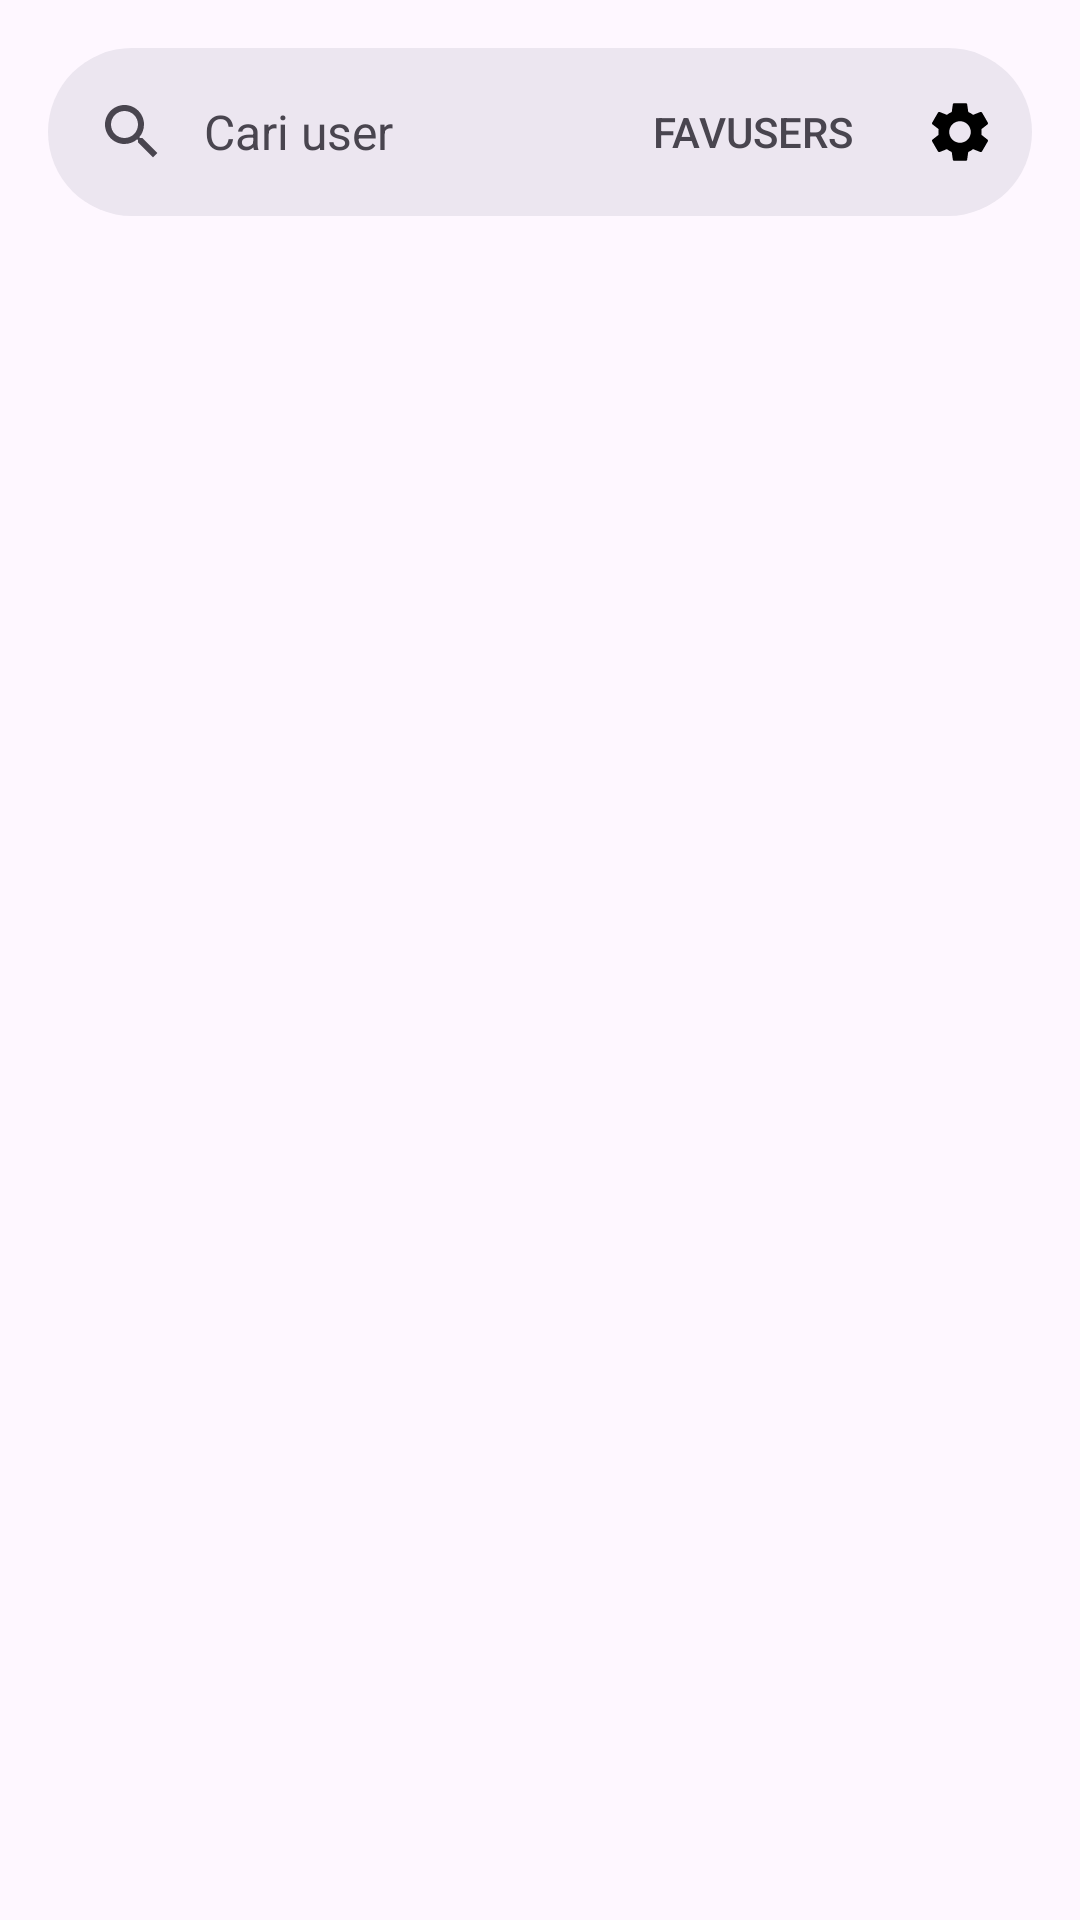

Android layout source for this screen:
<!-- AndroidManifest.xml: application theme Theme.GithubUserApp -->
<!-- res/layout/activity_main.xml -->
<?xml version="1.0" encoding="utf-8"?>
<androidx.constraintlayout.widget.ConstraintLayout
    xmlns:android="http://schemas.android.com/apk/res/android"
    xmlns:app="http://schemas.android.com/apk/res-auto"
    xmlns:tools="http://schemas.android.com/tools"
    android:layout_width="match_parent"
    android:layout_height="match_parent"
    tools:context=".ui.MainActivity"
    >

    <com.google.android.material.search.SearchBar
        android:id="@+id/searchBar"
        android:layout_width="0dp"
        android:layout_height="wrap_content"
        android:layout_marginHorizontal="16dp"
        android:layout_marginTop="16dp"
        app:menu="@menu/user_menu"
        android:hint="@string/searchbar_hint"
        app:layout_constraintEnd_toEndOf="parent"
        app:layout_constraintStart_toStartOf="parent"
        app:layout_constraintTop_toTopOf="parent"
        >
    </com.google.android.material.search.SearchBar>

    <com.google.android.material.search.SearchView
        android:id="@+id/searchView"
        android:layout_width="0dp"
        android:layout_height="0dp"
        android:hint="@string/searchbar_hint"
        app:layout_anchor="@id/searchBar"
        app:layout_constraintBottom_toBottomOf="parent"
        app:layout_constraintEnd_toEndOf="parent"
        app:layout_constraintHorizontal_bias="0.0"
        app:layout_constraintStart_toStartOf="parent"
        app:layout_constraintTop_toTopOf="parent"
        app:layout_constraintVertical_bias="0.0">

    </com.google.android.material.search.SearchView>

    <ProgressBar
        android:id="@+id/loadingBar"
        style="?android:attr/progressBarStyle"
        android:layout_width="wrap_content"
        android:layout_height="wrap_content"
        android:visibility="gone"
        app:layout_constraintBottom_toBottomOf="parent"
        app:layout_constraintEnd_toEndOf="parent"
        app:layout_constraintStart_toStartOf="parent"
        app:layout_constraintTop_toTopOf="parent"
        tools:visibility="visible" />

    <androidx.recyclerview.widget.RecyclerView
        android:id="@+id/rvUsers"
        android:layout_width="0dp"
        android:layout_height="0dp"
        android:layout_marginStart="16dp"
        android:layout_marginEnd="16dp"
        android:overScrollMode="never"
        android:scrollbarSize="0dp"
        app:layout_constraintBottom_toBottomOf="parent"
        app:layout_constraintEnd_toEndOf="parent"
        app:layout_constraintStart_toStartOf="parent"
        tools:listitem="@layout/user_list_item"
        app:layout_constraintTop_toBottomOf="@+id/searchBar" />


</androidx.constraintlayout.widget.ConstraintLayout>
<!-- res/layout/user_list_item.xml (included above) -->
<?xml version="1.0" encoding="utf-8"?>
<androidx.constraintlayout.widget.ConstraintLayout
    xmlns:android="http://schemas.android.com/apk/res/android"
    xmlns:app="http://schemas.android.com/apk/res-auto"
    xmlns:tools="http://schemas.android.com/tools"
    android:layout_width="match_parent"
    android:layout_height="wrap_content"
    android:padding="16dp">

    <ImageView
        android:id="@+id/iv_profile"
        android:layout_width="40dp"
        android:layout_height="40dp"
        tools:src="@tools:sample/avatars"
        app:layout_constraintStart_toStartOf="parent"
        app:layout_constraintTop_toTopOf="parent"
        app:layout_constraintBottom_toBottomOf="parent"
        app:layout_constraintVertical_bias="0.5"
        android:contentDescription="@string/user_name" />

    <TextView
        android:id="@+id/tv_username"
        android:layout_width="0dp"
        android:layout_height="wrap_content"
        android:layout_marginStart="16dp"
        android:text="@string/username"
        android:textSize="16sp"
        app:layout_constraintBottom_toBottomOf="parent"
        app:layout_constraintEnd_toEndOf="parent"
        app:layout_constraintHorizontal_bias="0.0"
        app:layout_constraintStart_toEndOf="@id/iv_profile"
        app:layout_constraintTop_toTopOf="parent" />

</androidx.constraintlayout.widget.ConstraintLayout>
<!-- resources referenced by this layout -->
<resources>
  <string name="searchbar_hint">Cari user</string>
  <string name="user_name">nama lengkap</string>
  <string name="username">Username</string>
  <style name="Theme.GithubUserApp" parent="Base.Theme.GithubUserApp" />
  <style name="Base.Theme.GithubUserApp" parent="Theme.Material3.DayNight.NoActionBar">
          
          
          <item name="icon">@color/black</item>
          <item name="backgroundColor">@color/design_default_color_secondary</item>
      </style>
  <!-- not gathered from this repository: default colours our renderer supplied (Android Studio template values) -->
  <color name="black">#FF000000</color>
</resources>
